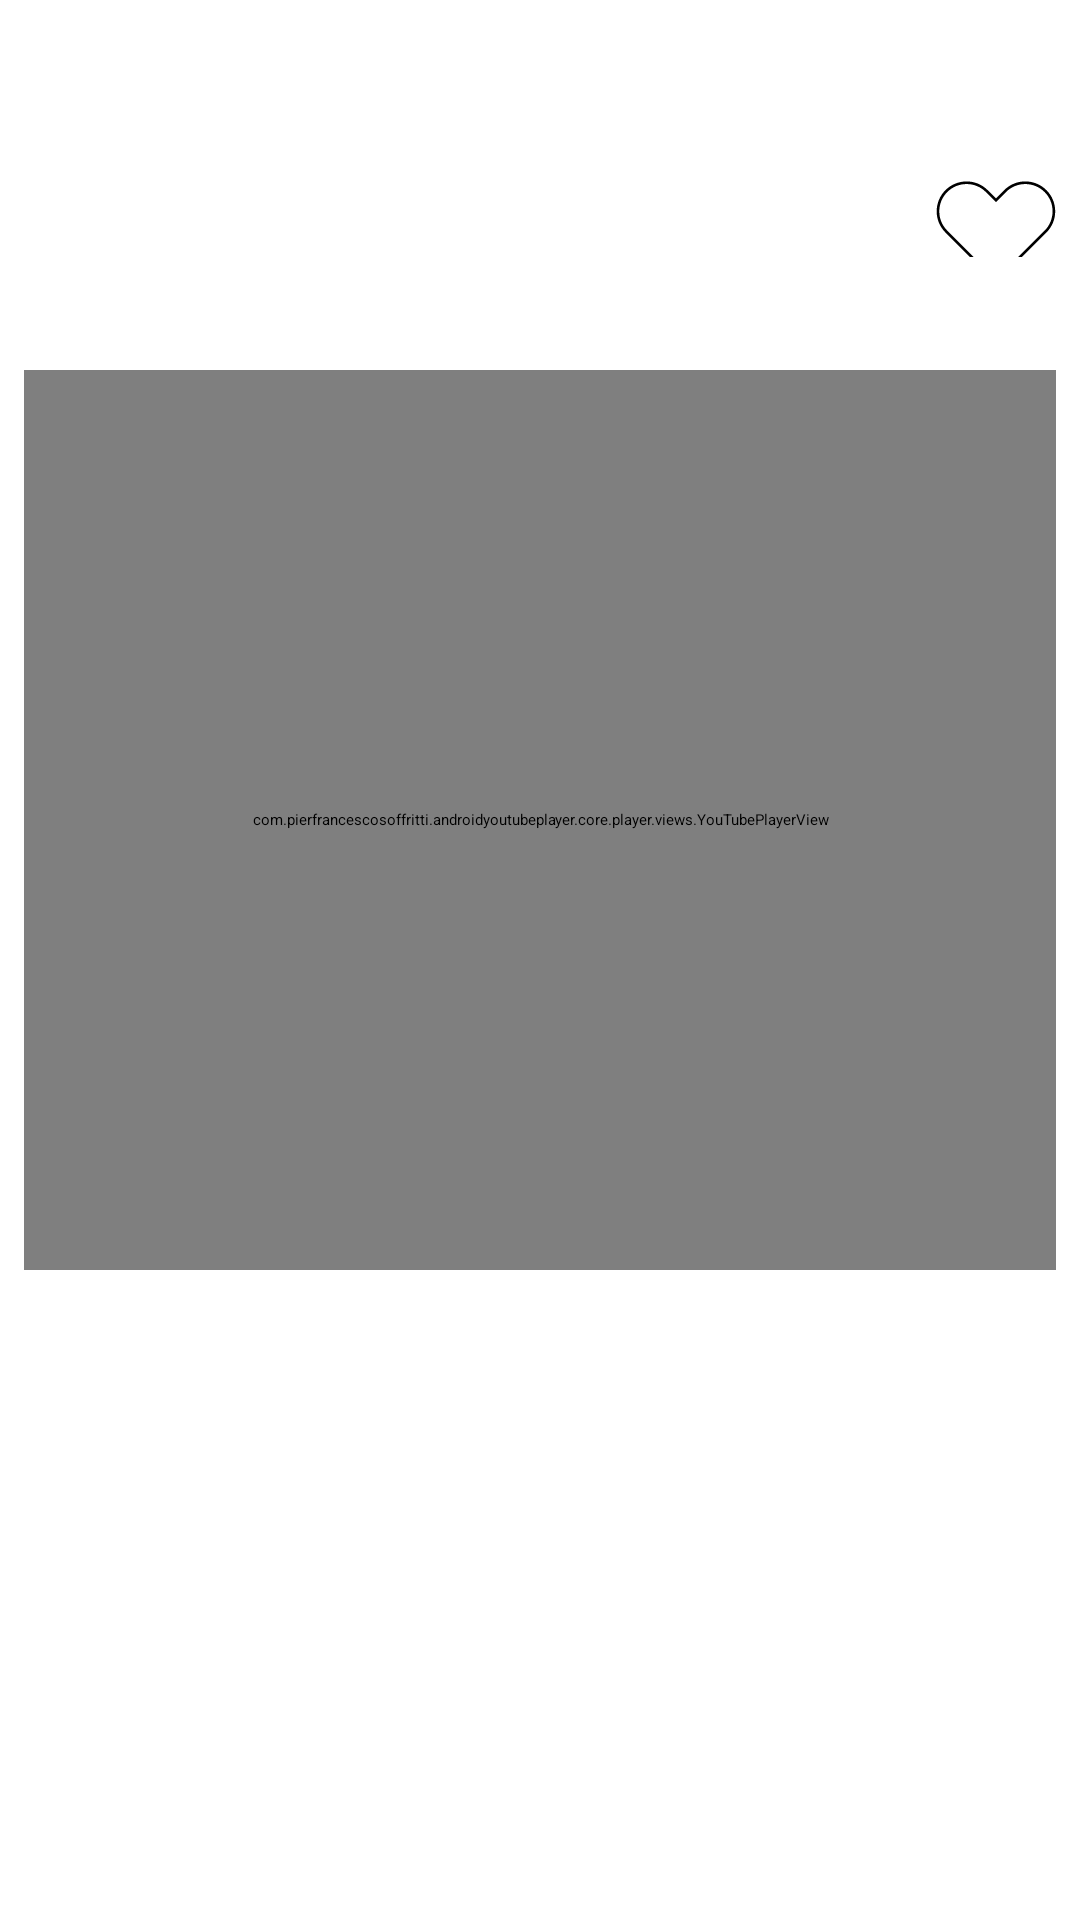

Produce the Android XML layout that renders to this screen, including the resource entries it uses.
<!-- AndroidManifest.xml: application theme Theme.MyMovieApp -->
<!-- res/layout/details_fragment.xml -->
<?xml version="1.0" encoding="utf-8"?>
<FrameLayout xmlns:android="http://schemas.android.com/apk/res/android"
    xmlns:app="http://schemas.android.com/apk/res-auto"
    android:layout_width="match_parent"
    android:layout_height="match_parent"
    xmlns:tools="http://schemas.android.com/tools"
    tools:context=".feature_movieApp.presentation.DetailsFragment">

    <ScrollView
        android:layout_width="match_parent"
        android:layout_height="match_parent">

        <LinearLayout
            android:layout_width="match_parent"
            android:layout_height="wrap_content"
            android:orientation="vertical"
            android:layout_marginBottom="@dimen/margin_8">

            <TextView
                android:textAlignment="center"
                android:id="@+id/title"
                android:layout_width="match_parent"
                android:layout_height="wrap_content"
                android:textColor="@color/black"
                android:textSize="@dimen/textSize_16"
                android:ellipsize="end"
                android:maxLines="1"
                tools:text="testtttttttttttttttttttttttttttt"
                android:padding="@dimen/margin_8"

                />

            <ImageView
                android:id="@+id/imageView"
                android:layout_width="match_parent"
                android:layout_height="wrap_content"
                android:adjustViewBounds="true"
                tools:src="@mipmap/ic_launcher"
                android:layout_marginBottom="@dimen/margin_8"/>
            <LinearLayout
                android:layout_width="match_parent"
                android:layout_height="wrap_content"
                android:layout_gravity="center_horizontal"
                android:gravity="end">
                <TextView
                    android:layout_width="0dp"
                    android:layout_height="wrap_content"
                    android:id="@+id/genre"
                    android:gravity="start"
                    android:layout_marginStart="@dimen/margin_8"
                    android:layout_marginEnd="@dimen/margin_8"
                    tools:visibility="visible"
                    android:textSize="@dimen/textSize_16"
                    android:textColor="@color/black"
                    tools:text="genre"
                    android:layout_weight="3"/>

                <TextView
                    android:layout_width="wrap_content"
                    android:layout_height="wrap_content"
                    android:id="@+id/rating"
                    android:layout_marginStart="@dimen/margin_8"
                    android:layout_marginEnd="@dimen/margin_8"
                    android:visibility="gone"
                    tools:visibility="visible"
                    android:textSize="@dimen/textSize_16"
                    android:textColor="@color/black"
                    tools:text="testttt"
                    app:drawableStartCompat="@drawable/ic_rating_star_black" />
                <ToggleButton
                    android:layout_width="40dp"
                    android:layout_height="40dp"
                    android:layout_marginEnd="@dimen/margin_8"
                    android:id="@+id/favBtn"
                    android:background="@drawable/ic_fav"
                    style="@style/toggleButton"
                    />


            </LinearLayout>


            <TextView
                android:id="@+id/text"
                android:textAlignment="center"
                android:layout_width="match_parent"
                android:layout_height="wrap_content"
                android:textColor="@color/black"
                android:layout_marginBottom="@dimen/margin_8"
                android:textSize="@dimen/textSize_16"
                tools:text="testtttttttttttttttttttttttttttt"
                android:paddingStart="@dimen/margin_4"
                android:paddingEnd="@dimen/margin_4"/>

            <include layout="@layout/video_view"
                android:layout_height="300dp"
                android:visibility="visible"
                android:layout_margin="@dimen/margin_8"
                android:layout_width="match_parent"/>

        </LinearLayout>

    </ScrollView>

    <ProgressBar
        android:layout_width="wrap_content"
        android:layout_height="wrap_content"
        android:layout_gravity="center"
        android:id="@+id/progress_bar"/>

</FrameLayout>
<!-- res/layout/video_view.xml (included above) -->
<?xml version="1.0" encoding="utf-8"?>
<androidx.constraintlayout.widget.ConstraintLayout
    xmlns:android="http://schemas.android.com/apk/res/android"
    xmlns:app="http://schemas.android.com/apk/res-auto"
    xmlns:tools="http://schemas.android.com/tools"
    android:layout_width="match_parent"
    android:layout_height="match_parent">

    
    <com.pierfrancescosoffritti.androidyoutubeplayer.core.player.views.YouTubePlayerView
        android:id="@+id/youTubePlayer"
        android:layout_width="match_parent"
        android:layout_height="match_parent"
        android:clickable="false"
        android:visibility="visible"
        app:layout_constraintBottom_toBottomOf="parent"
        app:layout_constraintEnd_toEndOf="parent"
        app:layout_constraintStart_toStartOf="parent"
        app:layout_constraintTop_toTopOf="parent"
        app:showFullScreenButton="false" />

</androidx.constraintlayout.widget.ConstraintLayout>
<!-- resources referenced by this layout -->
<resources>
  <dimen name="margin_4">4dp</dimen>
  <dimen name="margin_8">8dp</dimen>
  <dimen name="textSize_16">16sp</dimen>
  <!-- drawable ic_fav (drawable) -->
  <vector android:autoMirrored="true" android:height="256dp"
      android:viewportHeight="256" android:viewportWidth="256"
      android:width="256dp" xmlns:android="http://schemas.android.com/apk/res/android">
      <path android:fillColor="#000000" android:fillType="nonZero"
          android:pathData="M127.86,236.8L20.1,129.04C8.05,116.99 1.41,100.96 1.41,83.91s6.64,-33.08 18.69,-45.13c12.05,-12.06 28.08,-18.69 45.13,-18.69c17.05,0 33.08,6.64 45.13,18.69L127.86,56.26l17.49,-17.49c12.05,-12.06 28.09,-18.69 45.14,-18.69s33.08,6.64 45.13,18.69S254.31,66.86 254.31,83.91s-6.64,33.08 -18.69,45.13L127.86,236.8zM65.24,25.7c-15.55,0 -30.17,6.06 -41.16,17.05S7.03,68.36 7.03,83.91s6.06,30.17 17.05,41.16L127.86,228.85l103.78,-103.78C242.63,114.07 248.69,99.46 248.69,83.91s-6.06,-30.17 -17.05,-41.16C220.64,31.75 206.02,25.7 190.48,25.7c-15.55,0 -30.17,6.06 -41.16,17.05L127.86,64.21l-21.46,-21.46C95.4,31.75 80.79,25.7 65.24,25.7z"
          android:strokeColor="#00000000" android:strokeLineCap="butt"
          android:strokeLineJoin="miter" android:strokeWidth="2.81"/>
  </vector>
  <!-- drawable ic_rating_star_black (drawable) -->
  <vector android:autoMirrored="true" android:height="24dp"
      android:tint="#000000" android:viewportHeight="24"
      android:viewportWidth="24" android:width="24dp" xmlns:android="http://schemas.android.com/apk/res/android">
      <path android:fillColor="@android:color/white" android:pathData="M12,17.27L18.18,21l-1.64,-7.03L22,9.24l-7.19,-0.61L12,2 9.19,8.63 2,9.24l5.46,4.73L5.82,21z"/>
  </vector>
  <style name="toggleButton">
          <item name="android:buttonStyleToggle">@style/Widget.Button.Toggle</item>
          <item name="android:textOn" />
          <item name="android:textOff" />
      </style>
  <style name="Widget.Button.Toggle" parent="android:Widget">
          <item name="android:background">@drawable/ic_fav</item>
          <item name="android:disabledAlpha">?android:attr/disabledAlpha</item>
      </style>
  <!-- not gathered from this repository: default colours our renderer supplied (Android Studio template values) -->
  <color name="black">#FF000000</color>
</resources>
